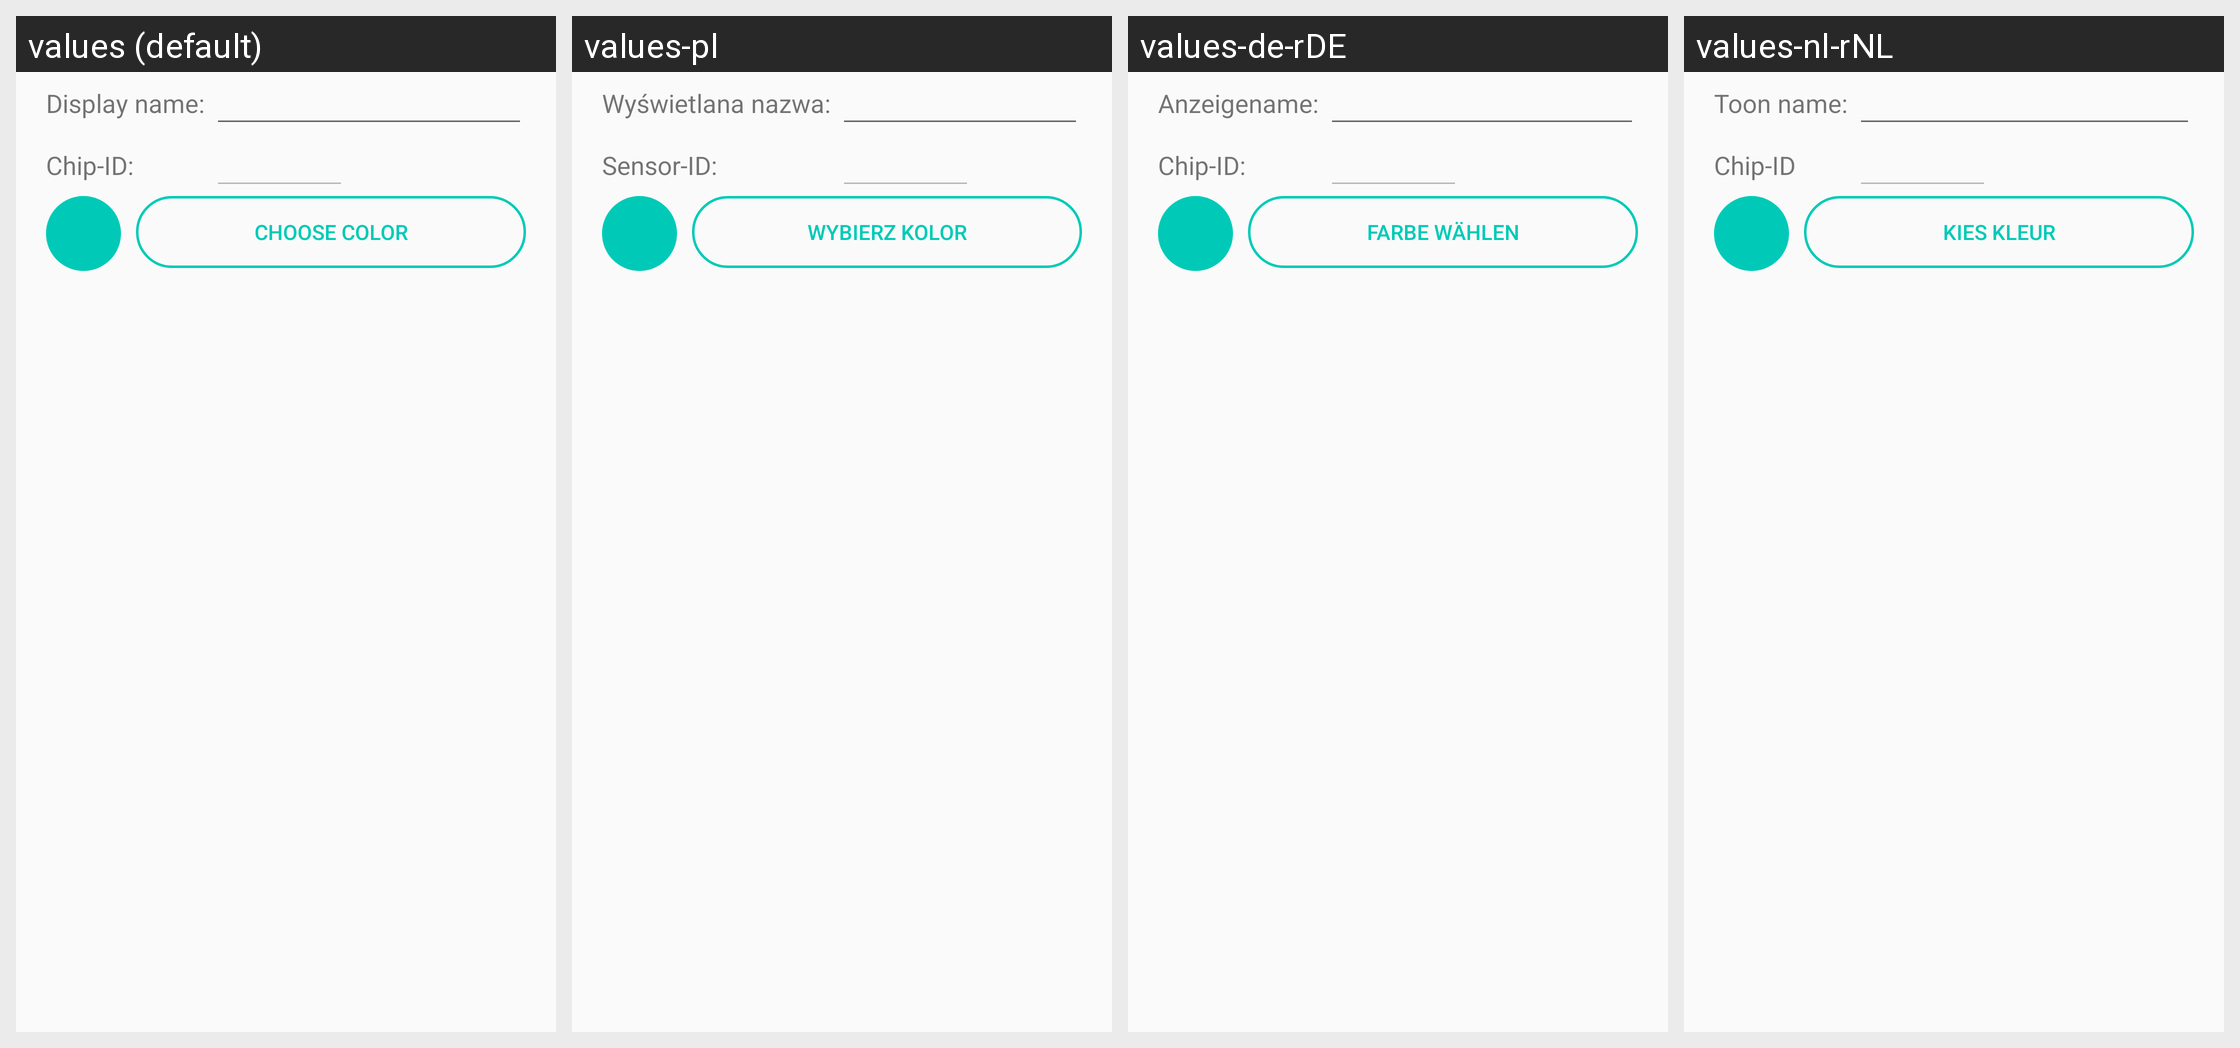

The same Android screen rendered under several of its app's locales, left to right. List the strings drawn on it with the default value and each locale's translation.
Android screen res/layout/dialog_add_sensor.xml rendered under 4 locales, left to right: values (default), values-pl, values-de-rDE, values-nl-rNL. Device: Nexus 5 (rendered at 1080×1920; each locale shown at half size, 540×960, under a caption strip naming it); theme AppTheme.
Other locales in the repository, not shown: values-bg, values-de, values-en-rUS, values-es, values-fr, values-fr-rFR, values-hu, values-it, values-nl, values-ro, values-ru.
Strings drawn on this screen, with the default value and each locale's value (text and hints the layout hard-codes, and strings that could not be matched under every locale, appear in the picture but are not listed):

name_
  values: Display name:
  values-pl: Wyświetlana nazwa:
  values-de-rDE: Anzeigename:
  values-nl-rNL: Toon name:

chip_id
  values: Chip-ID:
  values-pl: Sensor-ID:
  values-de-rDE: Chip-ID:
  values-nl-rNL: Chip-ID

choose_color
  values: Choose color
  values-pl: Wybierz kolor
  values-de-rDE: Farbe wählen
  values-nl-rNL: Kies kleur
